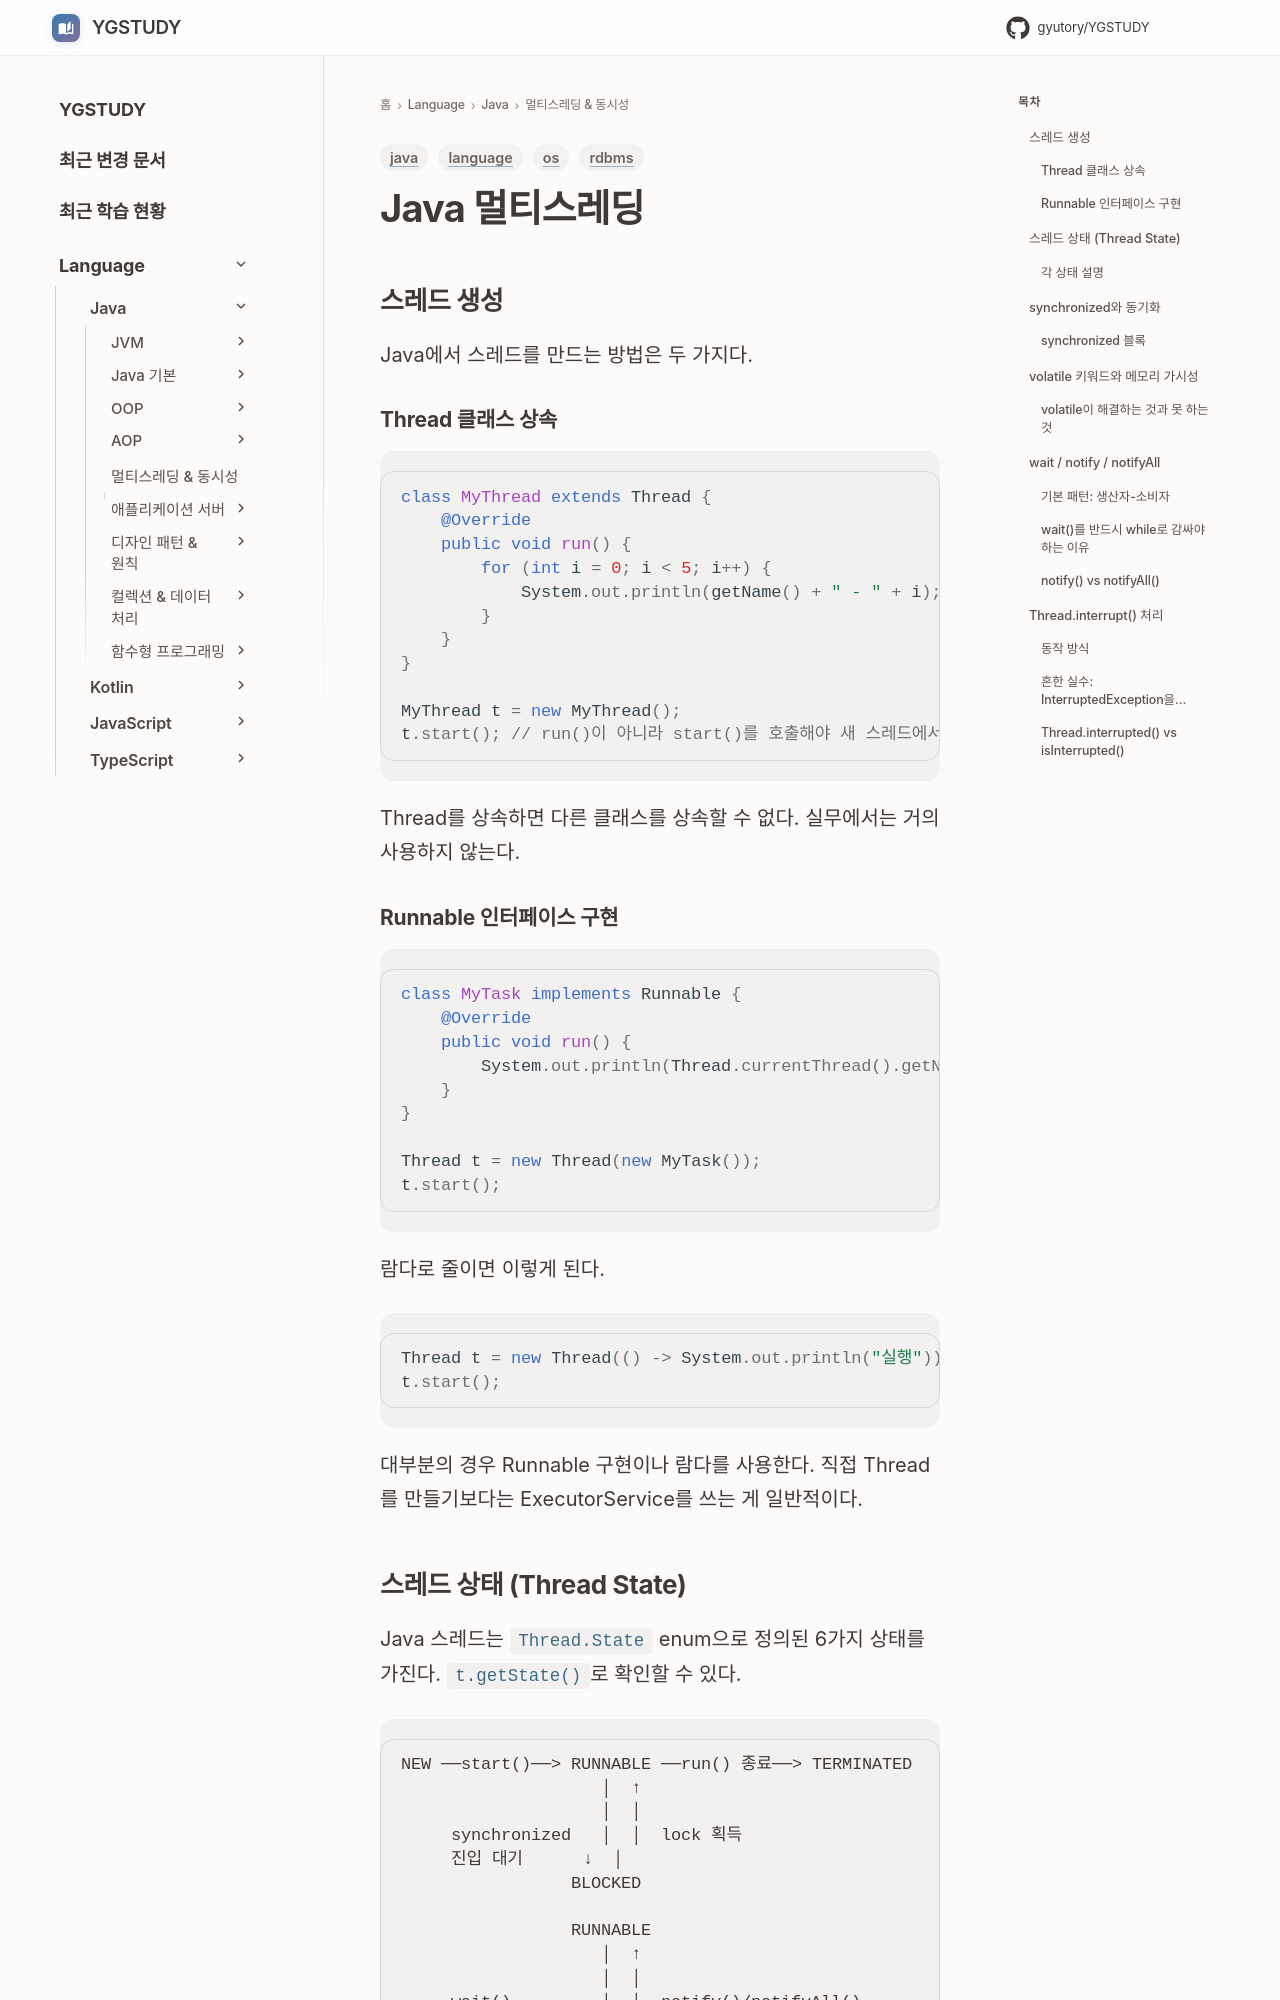

repository: GYUTORY/YGSTUDY · page: Language/Java/멀티스레딩 및 동시성/Multi_Threading/index.html · generator: mkdocs

---
title: Java 멀티스레딩
tags: [language, java, os, rdbms]
updated: 2026-03-25
---

# Java 멀티스레딩

## 스레드 생성

Java에서 스레드를 만드는 방법은 두 가지다.

### Thread 클래스 상속

```java
class MyThread extends Thread {
    @Override
    public void run() {
        for (int i = 0; i < 5; i++) {
            System.out.println(getName() + " - " + i);
        }
    }
}

MyThread t = new MyThread();
t.start(); // run()이 아니라 start()를 호출해야 새 스레드에서 실행된다
```

Thread를 상속하면 다른 클래스를 상속할 수 없다. 실무에서는 거의 사용하지 않는다.

### Runnable 인터페이스 구현

```java
class MyTask implements Runnable {
    @Override
    public void run() {
        System.out.println(Thread.currentThread().getName() + " 실행");
    }
}

Thread t = new Thread(new MyTask());
t.start();
```

람다로 줄이면 이렇게 된다.

```java
Thread t = new Thread(() -> System.out.println("실행"));
t.start();
```

대부분의 경우 Runnable 구현이나 람다를 사용한다. 직접 Thread를 만들기보다는 ExecutorService를 쓰는 게 일반적이다.
